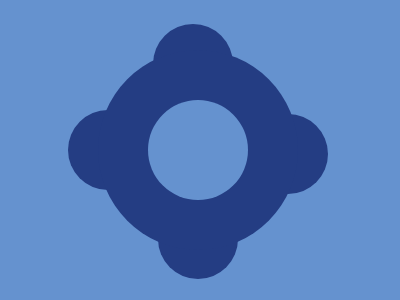

Here is a drawing made with CSS. Write the source that renders it.

<div class="small"></div>
<div class="big"></div>
<div class="side upper"></div>
<div class="side bottom"></div>
<div class="side left"></div>
<div class="side right"></div>
<style>
  body{
    background:#6592CF;
  }
  .big{  
    width:200;
    height:200;
    background:#243D83;
    border-radius:50%;
    margin-top:-150;
    margin-left:90;
     position: relative; 
    z-index: 1;
  }
  .small{
    width:100;
    height:100;
    border-radius:50%;
    background:#6592CF;
    margin-top:100;
    margin-left:140;
    position: relative;
    z-index: 2;
  }
  .side{
    width:80;
    height:80;
    background:#243D83;
    border-radius:50%;
    margin-top:-140;
    margin-left:60;
  }
  .bottom{
    margin-top:9;
    margin-left:150;
  }
  .left{
    margin-left:240;
    margin-top:-165
  }
  .right{
    margin-left:145;
    margin-top:-170
  }
</style>
